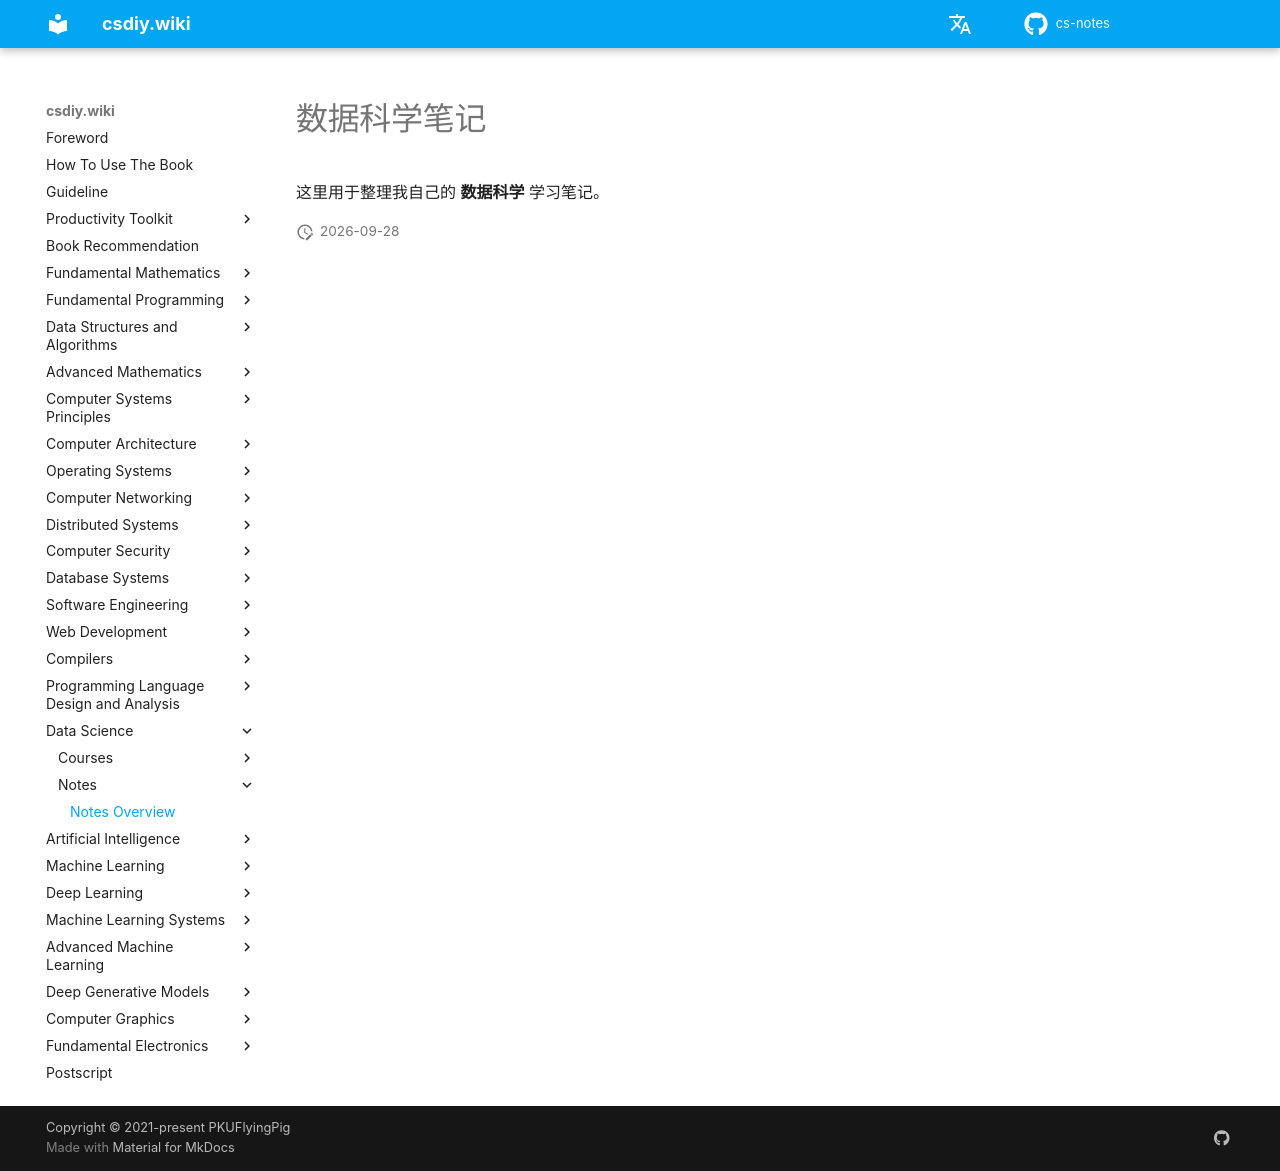

repository: mop74720-commits/cs-notes · page: en/数据科学/笔记/index.html · generator: mkdocs

# 数据科学笔记

这里用于整理我自己的 **数据科学** 学习笔记。
